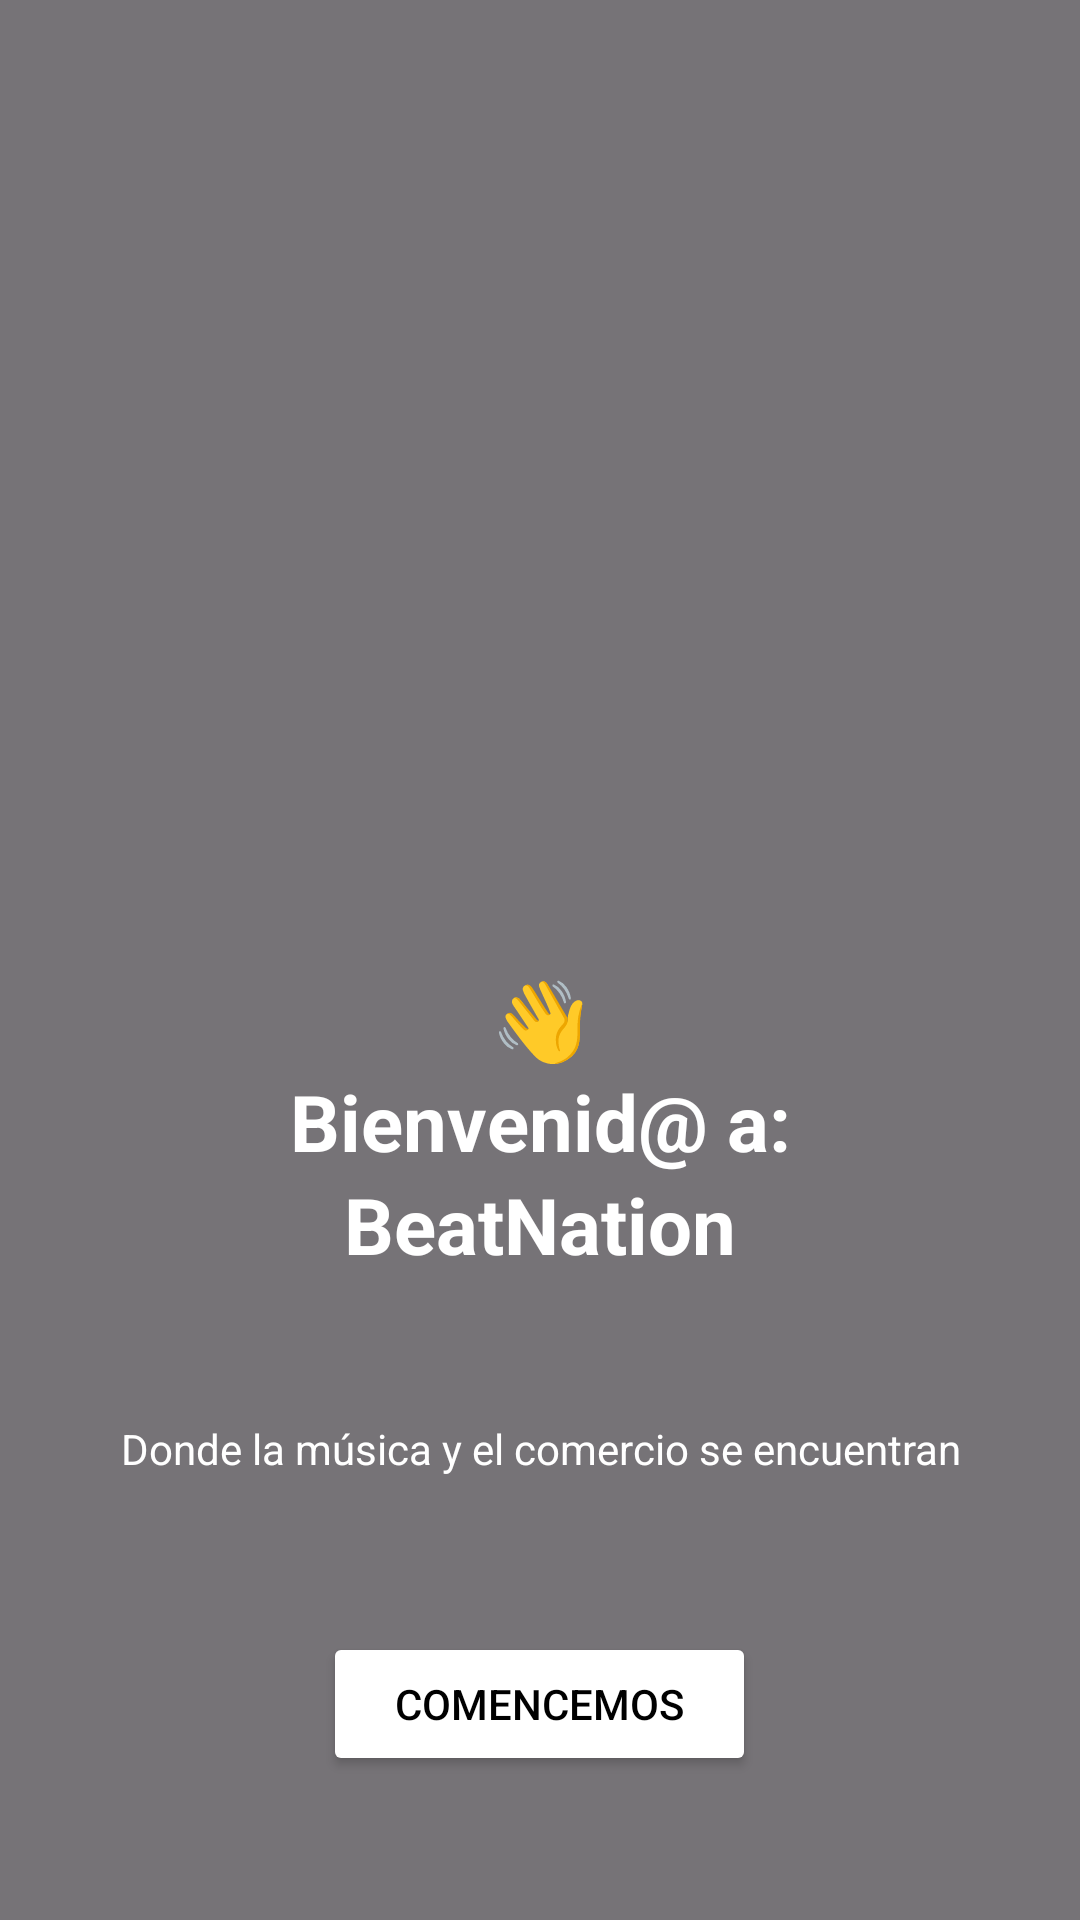

Produce the Android XML layout that renders to this screen, including the resource entries it uses.
<!-- AndroidManifest.xml: application theme Theme.BeatNation -->
<!-- res/layout/activity_welcome.xml -->
<?xml version="1.0" encoding="utf-8"?>
<androidx.constraintlayout.widget.ConstraintLayout
    xmlns:android="http://schemas.android.com/apk/res/android"
    xmlns:app="http://schemas.android.com/apk/res-auto"
    xmlns:tools="http://schemas.android.com/tools"
    android:layout_width="match_parent"
    android:layout_height="match_parent"
    android:fitsSystemWindows="true">

    
    <ImageView
        android:id="@+id/backgroundImage"
        android:layout_width="0dp"
        android:layout_height="0dp"
        android:scaleType="centerCrop"
        android:src="@drawable/image__27_"
        app:layout_constraintBottom_toBottomOf="parent"
        app:layout_constraintEnd_toEndOf="parent"
        app:layout_constraintStart_toStartOf="parent"
        app:layout_constraintTop_toTopOf="parent" />

    

    
    <View
        android:id="@+id/overlay"
        android:layout_width="0dp"
        android:layout_height="0dp"
        android:background="#88000000"
        app:layout_constraintBottom_toBottomOf="parent"
        app:layout_constraintEnd_toEndOf="parent"
        app:layout_constraintHorizontal_bias="0.0"
        app:layout_constraintStart_toStartOf="parent"
        app:layout_constraintTop_toTopOf="parent"
        app:layout_constraintVertical_bias="0.0" />

    <LinearLayout
        android:id="@+id/contentLayout"
        android:layout_width="0dp"
        android:layout_height="wrap_content"
        android:orientation="vertical"
        android:padding="24dp"
        android:gravity="center_horizontal"
        app:layout_constraintBottom_toBottomOf="parent"
        app:layout_constraintStart_toStartOf="parent"
        app:layout_constraintEnd_toEndOf="parent">

        

        
        <TextView
            android:id="@+id/title"
            android:layout_width="312dp"
            android:layout_height="160dp"
            android:gravity="center"
            android:lineSpacingExtra="4dp"
            android:paddingBottom="16dp"
            android:text="@string/welcomeMainLabel"
            android:textColor="@android:color/white"
            android:textSize="26sp"
            android:textStyle="bold" />

        <TextView
            android:id="@+id/subtitle"
            android:layout_width="wrap_content"
            android:layout_height="74dp"
            android:gravity="center"
            android:paddingBottom="32dp"
            android:text="@string/welcomeDescLabel"
            android:textColor="@android:color/white"
            android:textSize="14sp" />

        
        <Button
            android:id="@+id/btnStart"
            android:layout_width="wrap_content"
            android:layout_height="wrap_content"
            android:layout_marginTop="8dp"
            android:layout_marginBottom="24dp"
            android:backgroundTint="@android:color/white"
            android:paddingStart="24dp"
            android:paddingEnd="24dp"
            android:onClick="goToContentIntro"
            android:text="@string/startLabel"
            android:textColor="#000000" />

    </LinearLayout>
</androidx.constraintlayout.widget.ConstraintLayout>
<!-- resources referenced by this layout -->
<resources>
  <string name="startLabel">Comencemos</string>
  <string name="welcomeDescLabel">Donde la música y el comercio se encuentran</string>
  <string name="welcomeMainLabel">👋\nBienvenid@ a:\nBeatNation</string>
  <style name="Theme.BeatNation" parent="Base.Theme.BeatNation" />
  <style name="Base.Theme.BeatNation" parent="Theme.Material3.DayNight.NoActionBar">
          
          <item name="colorPrimary">@color/king_blue</item>
      </style>
  <color name="king_blue">#1C2730</color>
</resources>
